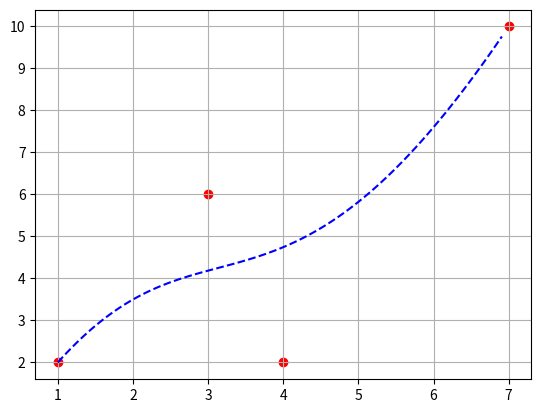

Source code (Python):
import numpy as np
import matplotlib.pyplot as plt
from scipy.interpolate import BSpline

# k->次数 u->knot取值 i->控制点索引


def bspline_basis(i, k, u, knots):
    if k == 0:
        return 1 if knots[i] <= u and u < knots[i + 1] else 0
    else:
        coefficient1 = 0.0
        coefficient2 = 0.0

        if knots[i + k] - knots[i] != 0:
            coefficient1 = (
                (u - knots[i]) / (knots[i + k] - knots[i])
            ) * bspline_basis(i, k - 1, u, knots)
        if knots[i + k + 1] - knots[i + 1] != 0:
            coefficient2 = (
                (knots[i + k + 1] - u) / (knots[i + k + 1] - knots[i + 1])
            ) * bspline_basis(i + 1, k - 1, u, knots)

        return coefficient1 + coefficient2


def bspline_curve(degree, control_points, points_num):
    N = len(control_points)
    K = degree
    knots = np.concatenate(([0] * K, np.linspace(0, 1, N - K + 1), [1] * K))
    point_curve = []
    for u in np.linspace(0, 1, points_num):
        point = np.zeros(2)
        for i in range(len(control_points)):
            point += control_points[i] * bspline_basis(i, K, u, knots)
        point_curve.append(point)
    return np.array(point_curve)


control_points = np.array([(1, 2), (3, 6), (4, 2), (7, 10)])
degree = 3

curve = bspline_curve(degree, control_points, 100)

fig, axes = plt.subplots(1, 1)
axes.grid()
axes.plot(curve[:-1, 0], curve[:-1, 1],'--',color='blue')
axes.scatter(control_points[:, 0], control_points[:, 1], color='red', label='Control Points')
plt.show()
